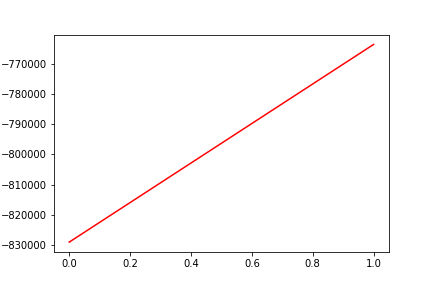

Source data for this figure (header and first rows):
, date, assets
0, 0, -829038
1, 20181123, -763582
